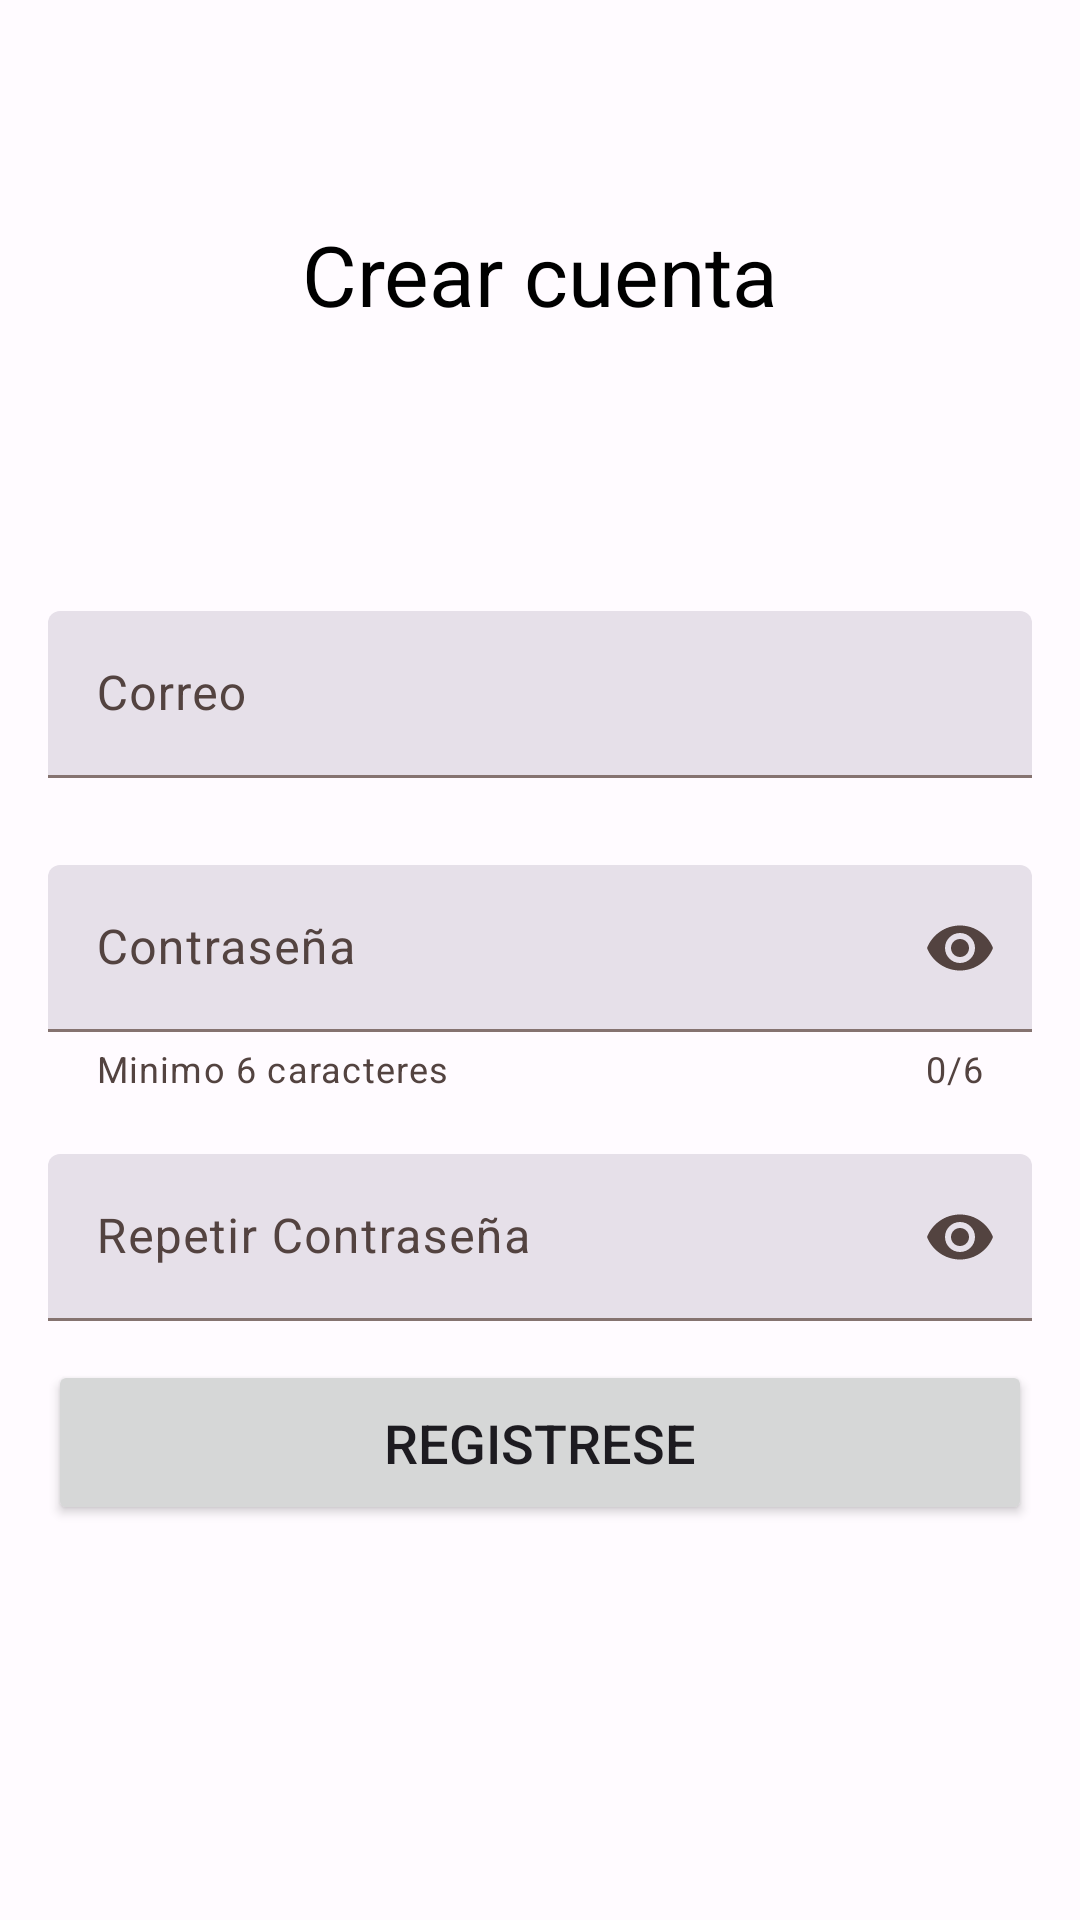

Here is an Android app screen rendered from its layout file. Give the layout XML and the strings, colors and styles it references.
<!-- AndroidManifest.xml: application theme Theme.SistemaAlumnosV2 -->
<!-- res/layout/fragment_sign_up.xml -->
<?xml version="1.0" encoding="utf-8"?>
<androidx.constraintlayout.widget.ConstraintLayout xmlns:android="http://schemas.android.com/apk/res/android"
    xmlns:tools="http://schemas.android.com/tools"
    android:layout_width="match_parent"
    android:layout_height="match_parent"
    android:padding="16dp"
    xmlns:app="http://schemas.android.com/apk/res-auto"
    tools:context=".login_screen.ui.view.fragment.SignUpFragment">

    <TextView
        android:id="@+id/tvTittleSignUp"
        android:layout_width="wrap_content"
        android:layout_height="40dp"
        android:text="@string/titleSingUpScreen"
        android:textColor="@color/md_theme_dark_scrim"
        android:textSize="28sp"
        app:layout_constraintBottom_toBottomOf="parent"
        app:layout_constraintEnd_toEndOf="parent"
        app:layout_constraintStart_toStartOf="parent"
        app:layout_constraintTop_toTopOf="parent"
        app:layout_constraintVertical_bias="0.1" />


    <com.google.android.material.textfield.TextInputLayout
        android:id="@+id/filledTextFieldEmail"
        style="?attr/textInputFilledStyle"
        android:layout_width="match_parent"
        android:layout_height="wrap_content"
        android:hint="@string/inputTextEmailUser"
        app:endIconMode="clear_text"
        app:layout_constraintBottom_toBottomOf="parent"
        app:layout_constraintEnd_toEndOf="parent"
        app:layout_constraintStart_toStartOf="parent"
        app:layout_constraintTop_toBottomOf="@+id/tvTittleSignUp"
        app:layout_constraintVertical_bias="0.2">

        <com.google.android.material.textfield.TextInputEditText
            android:id="@+id/etEmailSignUp"
            android:layout_width="match_parent"
            android:layout_height="wrap_content"
            android:inputType="textEmailAddress"/>

    </com.google.android.material.textfield.TextInputLayout>

    

    <com.google.android.material.textfield.TextInputLayout
        android:id="@+id/filledTextFieldPassword"
        style="?attr/textInputFilledStyle"
        android:layout_width="match_parent"
        android:layout_height="wrap_content"
        android:hint="@string/inputTextPasswordUser"
        app:endIconMode="password_toggle"
        app:layout_constraintBottom_toBottomOf="parent"
        app:layout_constraintEnd_toEndOf="parent"
        app:layout_constraintStart_toStartOf="parent"
        app:layout_constraintTop_toBottomOf="@+id/filledTextFieldEmail"
        app:layout_constraintVertical_bias="0.1"
        app:counterEnabled="true"
        app:counterMaxLength="6"
        app:helperText="@string/helperInputPassword">

        <com.google.android.material.textfield.TextInputEditText
            android:id="@+id/etPasswordSignUp"
            android:layout_width="match_parent"
            android:layout_height="wrap_content"
            android:inputType="textPassword" />

    </com.google.android.material.textfield.TextInputLayout>

    
    <com.google.android.material.textfield.TextInputLayout
        android:id="@+id/filledTextFieldConfirm"
        style="?attr/textInputFilledStyle"
        android:layout_width="match_parent"
        android:layout_height="wrap_content"
        android:hint="@string/inputTextRepeatPasswordUser"
        app:endIconMode="password_toggle"
        app:layout_constraintBottom_toBottomOf="parent"
        app:layout_constraintEnd_toEndOf="parent"
        app:layout_constraintStart_toStartOf="parent"
        app:layout_constraintTop_toBottomOf="@+id/filledTextFieldPassword"
        app:layout_constraintVertical_bias="0.1">

        <com.google.android.material.textfield.TextInputEditText
            android:id="@+id/etConfirmSingUp"
            android:layout_width="match_parent"
            android:layout_height="wrap_content"
            android:inputType="textPassword" />

    </com.google.android.material.textfield.TextInputLayout>

    <Button
        android:id="@+id/btnSignUp"
        android:layout_width="0dp"
        android:layout_height="55dp"
        android:text="@string/buttonSingUpUser"
        android:textSize="18sp"
        app:layout_constraintBottom_toBottomOf="parent"
        app:layout_constraintEnd_toEndOf="parent"
        app:layout_constraintStart_toStartOf="parent"
        app:layout_constraintTop_toBottomOf="@+id/filledTextFieldConfirm"
        app:layout_constraintVertical_bias="0.1" />

    <com.google.android.material.progressindicator.CircularProgressIndicator
        android:id="@+id/cpSignUp"
        android:layout_width="50dp"
        android:layout_height="50dp"
        android:visibility="gone"
        app:layout_constraintBottom_toBottomOf="parent"
        app:layout_constraintEnd_toEndOf="parent"
        app:layout_constraintStart_toStartOf="parent"
        app:layout_constraintTop_toBottomOf="@+id/btnSignUp"
        app:layout_constraintVertical_bias="0.1" />


</androidx.constraintlayout.widget.ConstraintLayout>
<!-- resources referenced by this layout -->
<resources>
  <color name="md_theme_dark_scrim">#000000</color>
  <string name="buttonSingUpUser">Registrese</string>
  <string name="helperInputPassword">Minimo 6 caracteres</string>
  <string name="inputTextEmailUser">Correo</string>
  <string name="inputTextPasswordUser">Contraseña</string>
  <string name="inputTextRepeatPasswordUser">Repetir Contraseña</string>
  <string name="titleSingUpScreen">Crear cuenta</string>
  <style name="Theme.SistemaAlumnosV2" parent="Base.Theme.SistemaAlumnosV2" />
  <color name="md_theme_light_primary">#B52511</color>
  <color name="md_theme_light_onPrimary">#FFFFFF</color>
  <color name="md_theme_light_primaryContainer">#FFDAD4</color>
  <color name="md_theme_light_onPrimaryContainer">#3F0300</color>
  <color name="md_theme_light_secondary">#775650</color>
  <color name="md_theme_light_onSecondary">#FFFFFF</color>
  <color name="md_theme_light_secondaryContainer">#FFDAD4</color>
  <color name="md_theme_light_onSecondaryContainer">#2C1511</color>
  <color name="md_theme_light_tertiary">#6F5C2E</color>
  <color name="md_theme_light_onTertiary">#FFFFFF</color>
  <color name="md_theme_light_tertiaryContainer">#FAE0A6</color>
  <color name="md_theme_light_onTertiaryContainer">#251A00</color>
  <color name="md_theme_light_error">#BA1A1A</color>
  <color name="md_theme_light_errorContainer">#FFDAD6</color>
  <color name="md_theme_light_onError">#FFFFFF</color>
  <color name="md_theme_light_onErrorContainer">#410002</color>
  <color name="md_theme_light_background">#FFFBFF</color>
  <color name="md_theme_light_onBackground">#201A19</color>
  <color name="md_theme_light_surface">#FFFBFF</color>
  <color name="md_theme_light_onSurface">#201A19</color>
  <color name="md_theme_light_surfaceVariant">#F5DDD9</color>
  <color name="md_theme_light_onSurfaceVariant">#534340</color>
  <color name="md_theme_light_outline">#857370</color>
  <color name="md_theme_light_inverseOnSurface">#FBEEEB</color>
  <color name="md_theme_light_inverseSurface">#362F2D</color>
  <color name="md_theme_light_inversePrimary">#FFB4A6</color>
</resources>
